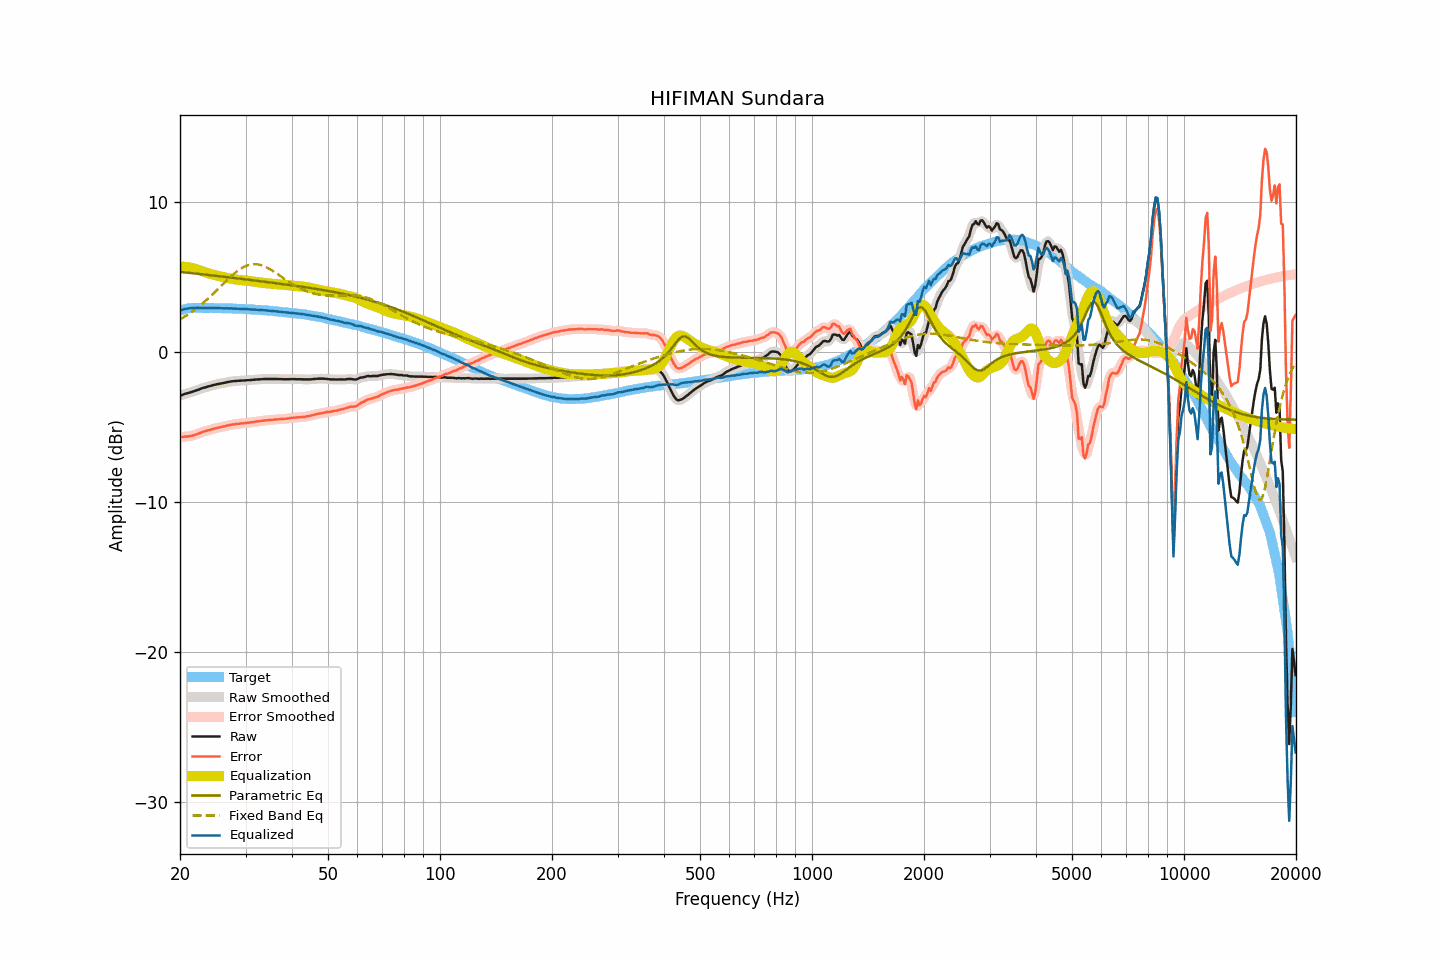

Source data for this figure (header and first rows):
frequency, raw, smoothed, error, error_smoothed, equalization, parametric_eq, fixed_band_eq, equalized_raw, equalized_smoothed, target
20.00, -2.92, -2.92, -5.68, -5.68, 5.68, 5.33, 2.16, 2.75, 2.75, 2.76
20.20, -2.89, -2.89, -5.68, -5.68, 5.68, 5.32, 2.22, 2.78, 2.79, 2.79
20.40, -2.85, -2.85, -5.67, -5.67, 5.67, 5.31, 2.29, 2.82, 2.82, 2.82
20.61, -2.81, -2.82, -5.65, -5.66, 5.67, 5.30, 2.35, 2.85, 2.85, 2.84
20.81, -2.78, -2.78, -5.65, -5.65, 5.66, 5.28, 2.42, 2.87, 2.87, 2.87
21.02, -2.75, -2.75, -5.65, -5.64, 5.64, 5.27, 2.49, 2.89, 2.89, 2.90
21.23, -2.72, -2.72, -5.63, -5.63, 5.62, 5.26, 2.56, 2.90, 2.90, 2.91
21.44, -2.69, -2.69, -5.61, -5.61, 5.60, 5.25, 2.64, 2.91, 2.91, 2.92
21.66, -2.65, -2.66, -5.58, -5.58, 5.58, 5.24, 2.72, 2.92, 2.92, 2.93
21.87, -2.62, -2.62, -5.55, -5.55, 5.55, 5.23, 2.80, 2.92, 2.93, 2.92
22.09, -2.58, -2.58, -5.52, -5.51, 5.51, 5.21, 2.88, 2.93, 2.93, 2.93
22.31, -2.54, -2.54, -5.47, -5.48, 5.47, 5.20, 2.96, 2.93, 2.93, 2.93
22.54, -2.50, -2.50, -5.44, -5.43, 5.43, 5.19, 3.04, 2.93, 2.93, 2.93
22.76, -2.46, -2.46, -5.39, -5.39, 5.39, 5.18, 3.13, 2.93, 2.93, 2.93
22.99, -2.42, -2.42, -5.34, -5.35, 5.36, 5.17, 3.22, 2.93, 2.93, 2.92
23.22, -2.39, -2.39, -5.31, -5.31, 5.32, 5.15, 3.31, 2.93, 2.93, 2.92
23.45, -2.36, -2.36, -5.28, -5.28, 5.28, 5.14, 3.41, 2.92, 2.92, 2.92
23.69, -2.33, -2.33, -5.25, -5.25, 5.25, 5.13, 3.50, 2.92, 2.92, 2.92
23.92, -2.30, -2.30, -5.22, -5.22, 5.22, 5.12, 3.60, 2.92, 2.92, 2.92
24.16, -2.27, -2.27, -5.20, -5.19, 5.19, 5.11, 3.70, 2.92, 2.92, 2.93
24.40, -2.24, -2.24, -5.17, -5.16, 5.16, 5.09, 3.80, 2.92, 2.92, 2.93
24.65, -2.21, -2.21, -5.13, -5.13, 5.13, 5.08, 3.91, 2.92, 2.92, 2.92
24.89, -2.19, -2.19, -5.11, -5.10, 5.11, 5.07, 4.01, 2.92, 2.92, 2.91
25.14, -2.16, -2.16, -5.08, -5.08, 5.08, 5.06, 4.11, 2.92, 2.92, 2.91
25.39, -2.14, -2.14, -5.05, -5.05, 5.05, 5.04, 4.22, 2.91, 2.91, 2.91
25.65, -2.12, -2.12, -5.03, -5.03, 5.03, 5.03, 4.33, 2.91, 2.91, 2.91
25.91, -2.10, -2.10, -5.00, -5.01, 5.00, 5.02, 4.43, 2.90, 2.90, 2.90
26.16, -2.08, -2.08, -4.98, -4.98, 4.98, 5.01, 4.54, 2.90, 2.90, 2.90
26.43, -2.06, -2.06, -4.96, -4.96, 4.96, 4.99, 4.64, 2.89, 2.90, 2.90
26.69, -2.03, -2.04, -4.93, -4.93, 4.93, 4.98, 4.75, 2.90, 2.90, 2.90
26.96, -2.01, -2.01, -4.91, -4.91, 4.91, 4.97, 4.85, 2.90, 2.90, 2.90
27.23, -1.99, -1.99, -4.89, -4.88, 4.89, 4.96, 4.95, 2.89, 2.90, 2.89
27.50, -1.97, -1.97, -4.87, -4.87, 4.87, 4.94, 5.05, 2.89, 2.89, 2.89
27.77, -1.96, -1.96, -4.84, -4.85, 4.85, 4.93, 5.14, 2.89, 2.89, 2.88
28.05, -1.95, -1.95, -4.83, -4.83, 4.83, 4.92, 5.24, 2.88, 2.88, 2.88
28.33, -1.94, -1.94, -4.81, -4.81, 4.82, 4.90, 5.32, 2.87, 2.87, 2.87
28.62, -1.93, -1.94, -4.80, -4.80, 4.80, 4.89, 5.40, 2.87, 2.87, 2.87
28.90, -1.93, -1.93, -4.80, -4.79, 4.79, 4.88, 5.48, 2.86, 2.86, 2.87
29.19, -1.92, -1.92, -4.78, -4.78, 4.78, 4.87, 5.55, 2.86, 2.86, 2.85
29.48, -1.91, -1.92, -4.77, -4.77, 4.77, 4.85, 5.61, 2.86, 2.85, 2.86
29.78, -1.91, -1.91, -4.76, -4.76, 4.76, 4.84, 5.67, 2.85, 2.85, 2.85
30.08, -1.90, -1.90, -4.75, -4.75, 4.75, 4.83, 5.72, 2.85, 2.85, 2.85
30.38, -1.89, -1.90, -4.73, -4.74, 4.73, 4.81, 5.76, 2.84, 2.84, 2.84
30.68, -1.89, -1.89, -4.73, -4.72, 4.72, 4.80, 5.79, 2.83, 2.83, 2.84
30.99, -1.88, -1.88, -4.70, -4.71, 4.71, 4.79, 5.82, 2.82, 2.83, 2.82
31.30, -1.87, -1.87, -4.69, -4.69, 4.69, 4.77, 5.83, 2.82, 2.82, 2.82
31.61, -1.86, -1.86, -4.68, -4.67, 4.68, 4.76, 5.84, 2.81, 2.81, 2.82
31.93, -1.85, -1.85, -4.66, -4.66, 4.66, 4.75, 5.84, 2.81, 2.81, 2.81
32.24, -1.84, -1.85, -4.64, -4.64, 4.65, 4.73, 5.83, 2.80, 2.80, 2.79
32.57, -1.84, -1.84, -4.63, -4.63, 4.63, 4.72, 5.81, 2.79, 2.79, 2.79
32.89, -1.83, -1.83, -4.62, -4.62, 4.62, 4.71, 5.79, 2.78, 2.78, 2.79
33.22, -1.82, -1.82, -4.60, -4.60, 4.60, 4.69, 5.76, 2.78, 2.78, 2.78
33.55, -1.82, -1.82, -4.59, -4.59, 4.59, 4.68, 5.72, 2.77, 2.77, 2.77
33.89, -1.81, -1.81, -4.57, -4.58, 4.58, 4.67, 5.67, 2.77, 2.76, 2.76
34.23, -1.81, -1.81, -4.57, -4.57, 4.57, 4.65, 5.62, 2.75, 2.75, 2.76
34.57, -1.81, -1.81, -4.56, -4.56, 4.56, 4.64, 5.57, 2.74, 2.74, 2.74
34.92, -1.81, -1.81, -4.54, -4.55, 4.55, 4.62, 5.51, 2.73, 2.73, 2.73
35.27, -1.81, -1.81, -4.54, -4.54, 4.54, 4.61, 5.44, 2.72, 2.72, 2.73
35.62, -1.81, -1.81, -4.53, -4.52, 4.53, 4.60, 5.37, 2.71, 2.72, 2.71
35.97, -1.81, -1.81, -4.51, -4.52, 4.52, 4.58, 5.30, 2.71, 2.71, 2.70
... 635 more rows
